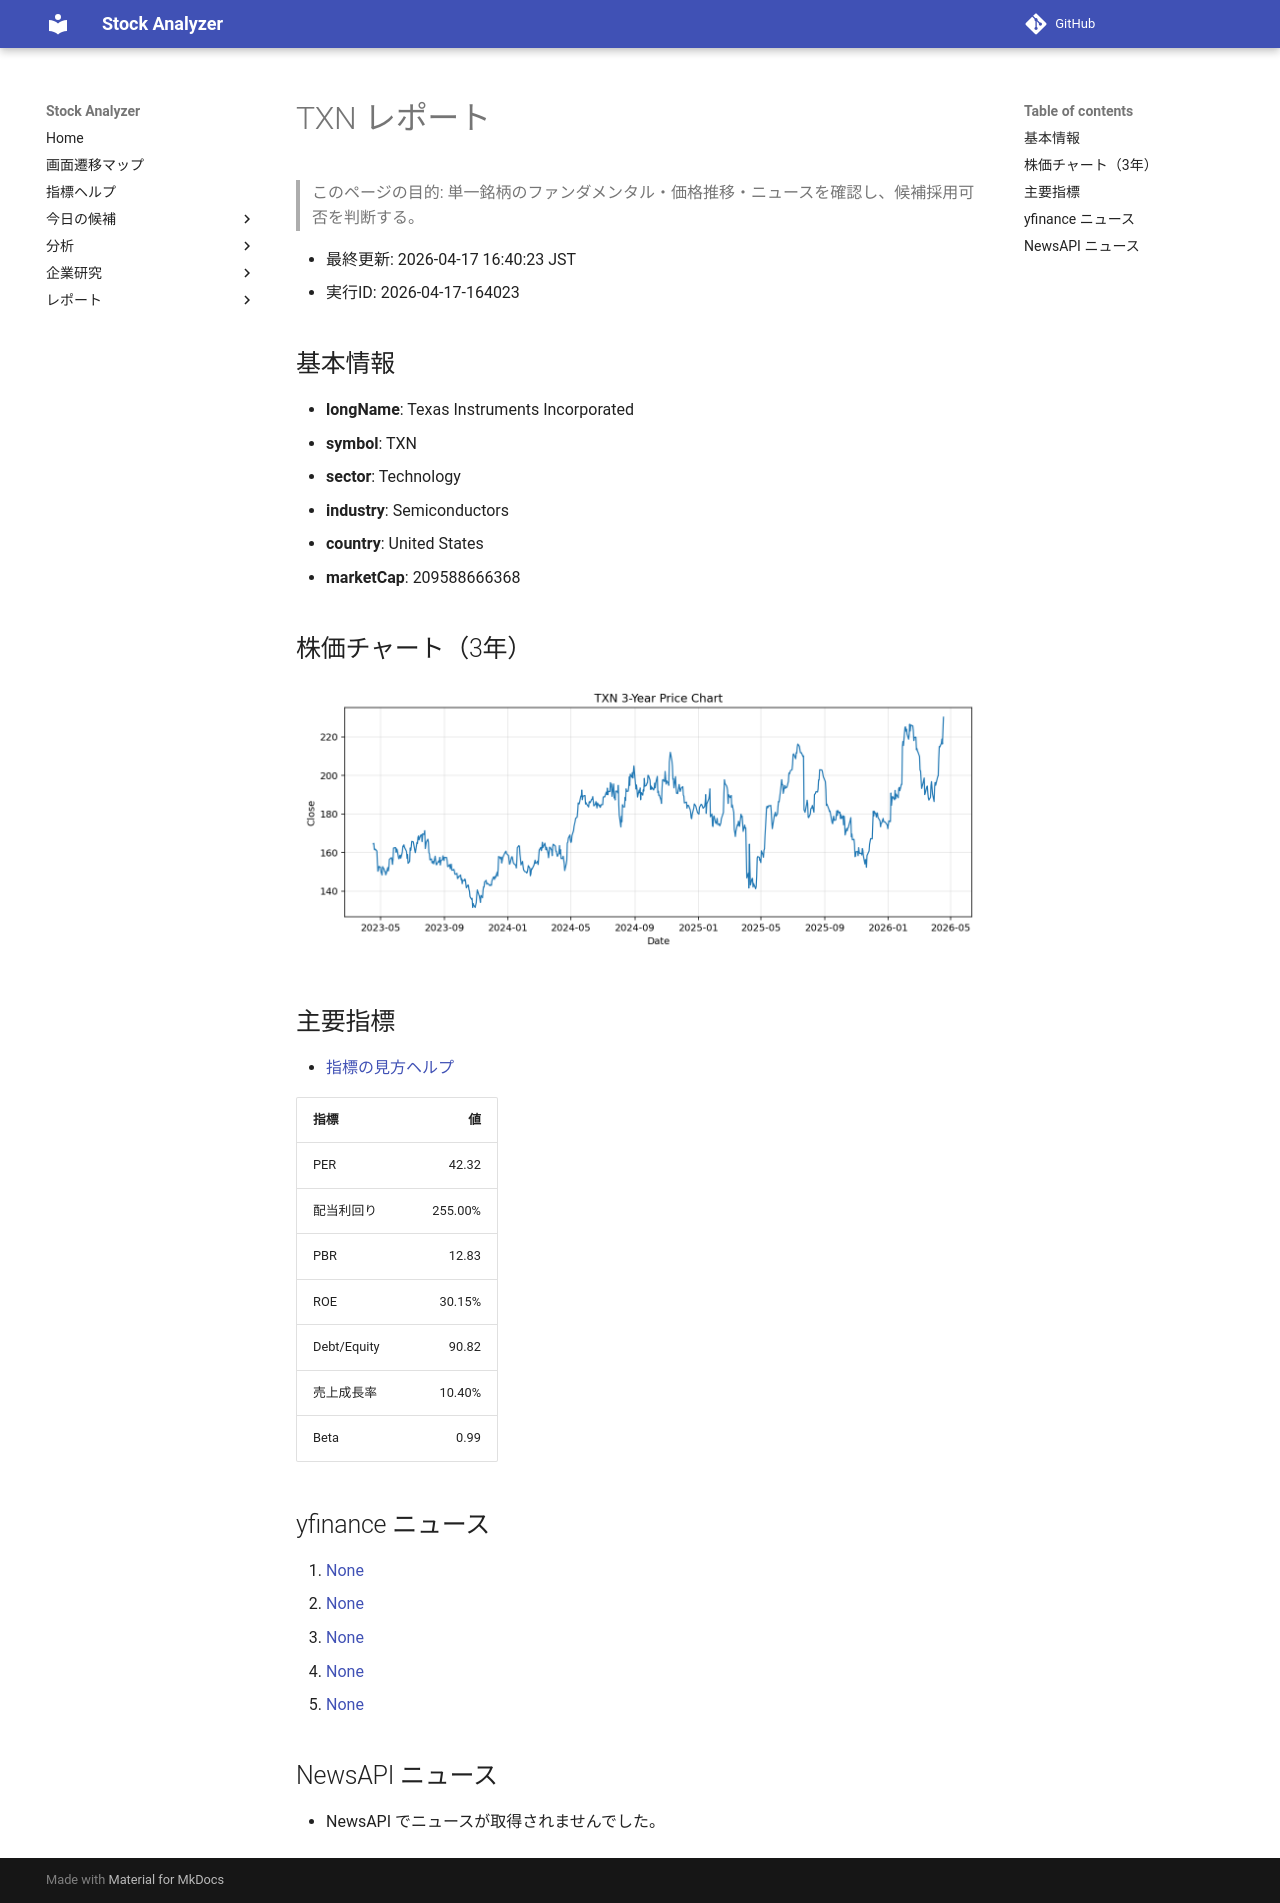

repository: Yumi-note/Making-APP · page: reports/2026-04-17/164023/TXN/index.html · generator: mkdocs

# TXN レポート

> このページの目的: 単一銘柄のファンダメンタル・価格推移・ニュースを確認し、候補採用可否を判断する。

- 最終更新: 2026-04-17 16:40:23 JST
- 実行ID: 2026-04-17-164023

## 基本情報

- **longName**: Texas Instruments Incorporated
- **symbol**: TXN
- **sector**: Technology
- **industry**: Semiconductors
- **country**: United States
- **marketCap**: 209588666368

## 株価チャート（3年）

![TXN 3-year price chart](TXN_3y.png)

## 主要指標

- [指標の見方ヘルプ](../../../../indicators.md)

| 指標 | 値 |
|---|---:|
| PER | 42.32 |
| 配当利回り | 255.00% |
| PBR | 12.83 |
| ROE | 30.15% |
| Debt/Equity | 90.82 |
| 売上成長率 | 10.40% |
| Beta | 0.99 |

## yfinance ニュース

1. [None](None)
2. [None](None)
3. [None](None)
4. [None](None)
5. [None](None)

## NewsAPI ニュース

- NewsAPI でニュースが取得されませんでした。
